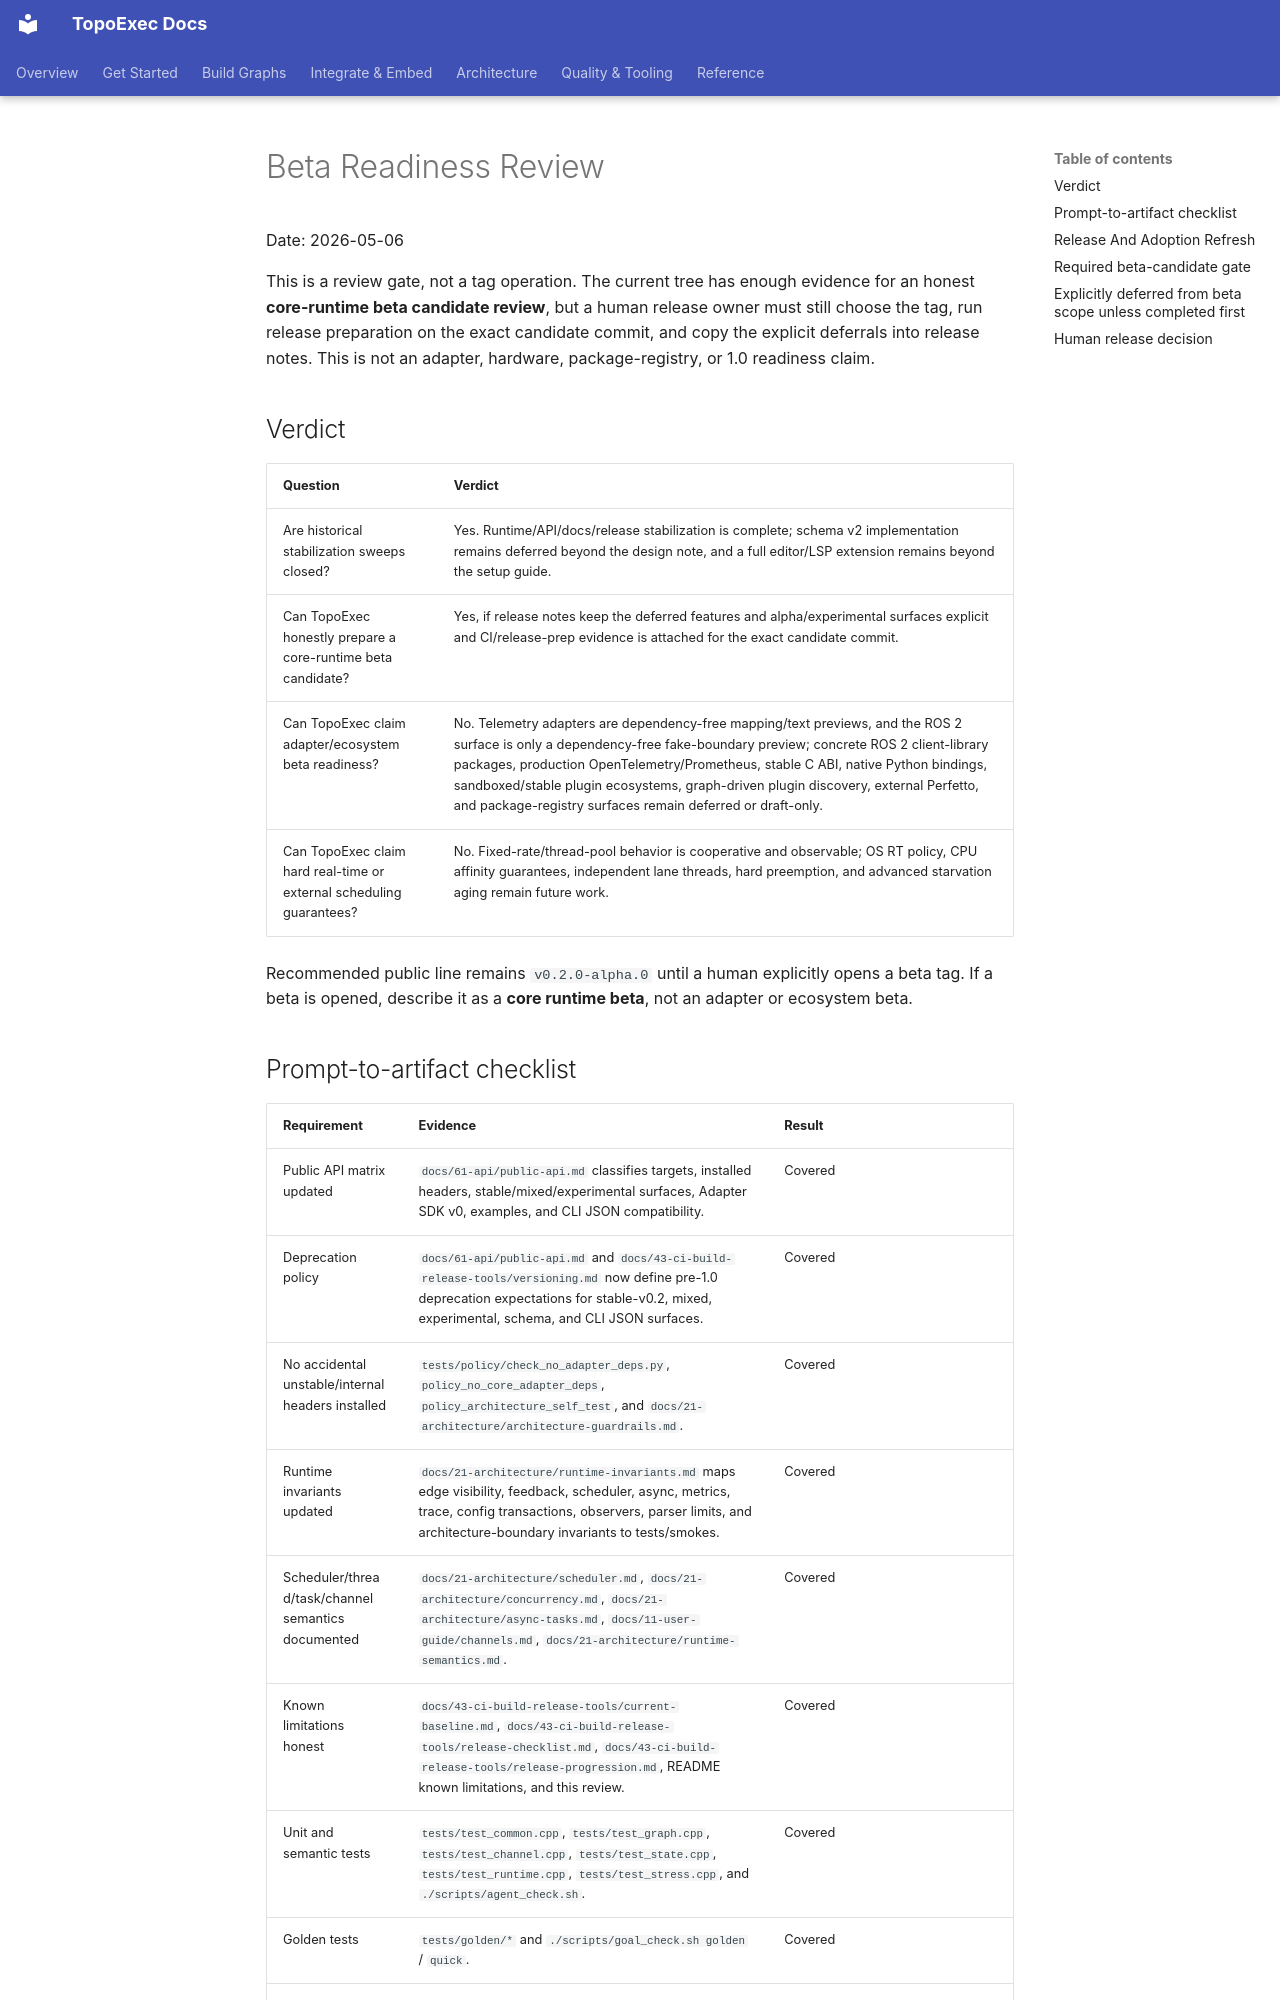

repository: sean2077/topoexec · page: 43-ci-build-release-tools/beta-readiness-review/index.html · generator: mkdocs

# Beta Readiness Review

Date: 2026-05-06

This is a review gate, not a tag operation. The current tree has enough evidence
for an honest **core-runtime beta candidate review**, but a human release owner
must still choose the tag, run release preparation on the exact candidate
commit, and copy the explicit deferrals into release notes. This is not an
adapter, hardware, package-registry, or 1.0 readiness claim.

## Verdict

| Question | Verdict |
| --- | --- |
| Are historical stabilization sweeps closed? | Yes. Runtime/API/docs/release stabilization is complete; schema v2 implementation remains deferred beyond the design note, and a full editor/LSP extension remains beyond the setup guide. |
| Can TopoExec honestly prepare a core-runtime beta candidate? | Yes, if release notes keep the deferred features and alpha/experimental surfaces explicit and CI/release-prep evidence is attached for the exact candidate commit. |
| Can TopoExec claim adapter/ecosystem beta readiness? | No. Telemetry adapters are dependency-free mapping/text previews, and the ROS 2 surface is only a dependency-free fake-boundary preview; concrete ROS 2 client-library packages, production OpenTelemetry/Prometheus, stable C ABI, native Python bindings, sandboxed/stable plugin ecosystems, graph-driven plugin discovery, external Perfetto, and package-registry surfaces remain deferred or draft-only. |
| Can TopoExec claim hard real-time or external scheduling guarantees? | No. Fixed-rate/thread-pool behavior is cooperative and observable; OS RT policy, CPU affinity guarantees, independent lane threads, hard preemption, and advanced starvation aging remain future work. |

Recommended public line remains `v0.2.0-alpha.0` until a human explicitly opens a
beta tag. If a beta is opened, describe it as a **core runtime beta**, not an
adapter or ecosystem beta.
